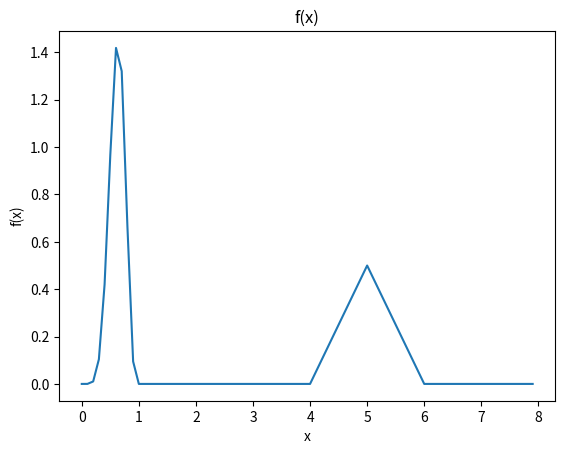
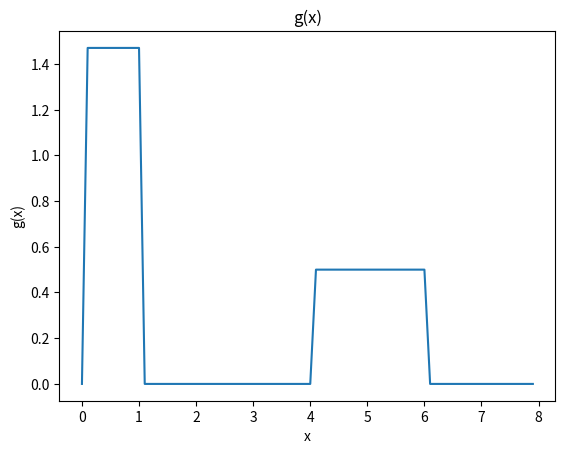

Generate these figures, in order, with matplotlib:
from scipy.special import gamma
import numpy as np
import matplotlib.pyplot as plt

def Bpdf(t, a, b):
    f = gamma(a+b)/(gamma(a)*gamma(b))
    return f*(t**(a-1))*((1-t)**(b-1))
x = np.linspace(0, 1, 100)
print('firt max is:', np.max(0.5*Bpdf(x, 8, 5)))
def g(x):
    if 0< x <= 1:
        return 1.47 * 1
    elif 4 < x <= 6:
        return 1/(6-4)
    else:
        return 0
h=[]
x = np.arange(0, 8, 0.1)
for i in x:
    h.append(g(i))
plt.figure(2)
plt.plot(x, h)
plt.title('g(x)')
plt.xlabel('x')
plt.ylabel('g(x)')
def f(x):
    if 0 < x <= 1:
        return 0.5*Bpdf(x, 8, 5)
    elif 4 < x <= 5:
        return 0.5*(x-4)
    elif 5 < x <= 6:
        return -0.5*(x-6)
    else:
        return 0
y=[]
x = np.arange(0, 8.0, 0.1)
for i in x:
    y.append(f(i))
plt.figure(1)
plt.plot(x, y)
plt.title('f(x)')
plt.xlabel('x')
plt.ylabel('f(x)')
c = 1.47/1.463
rejection = 0
for i in range(0, 1000):
    u = np.random.uniform(0, 1)
    xcard = np.random.uniform(0, 6)
    if g(xcard)==0:
        continue
    elif u > (f(xcard)/(c*g(xcard))):
        rejection += 1
    else:
        continue
rate = rejection/1000
print('The rejection rate is:', rate)
plt.show()